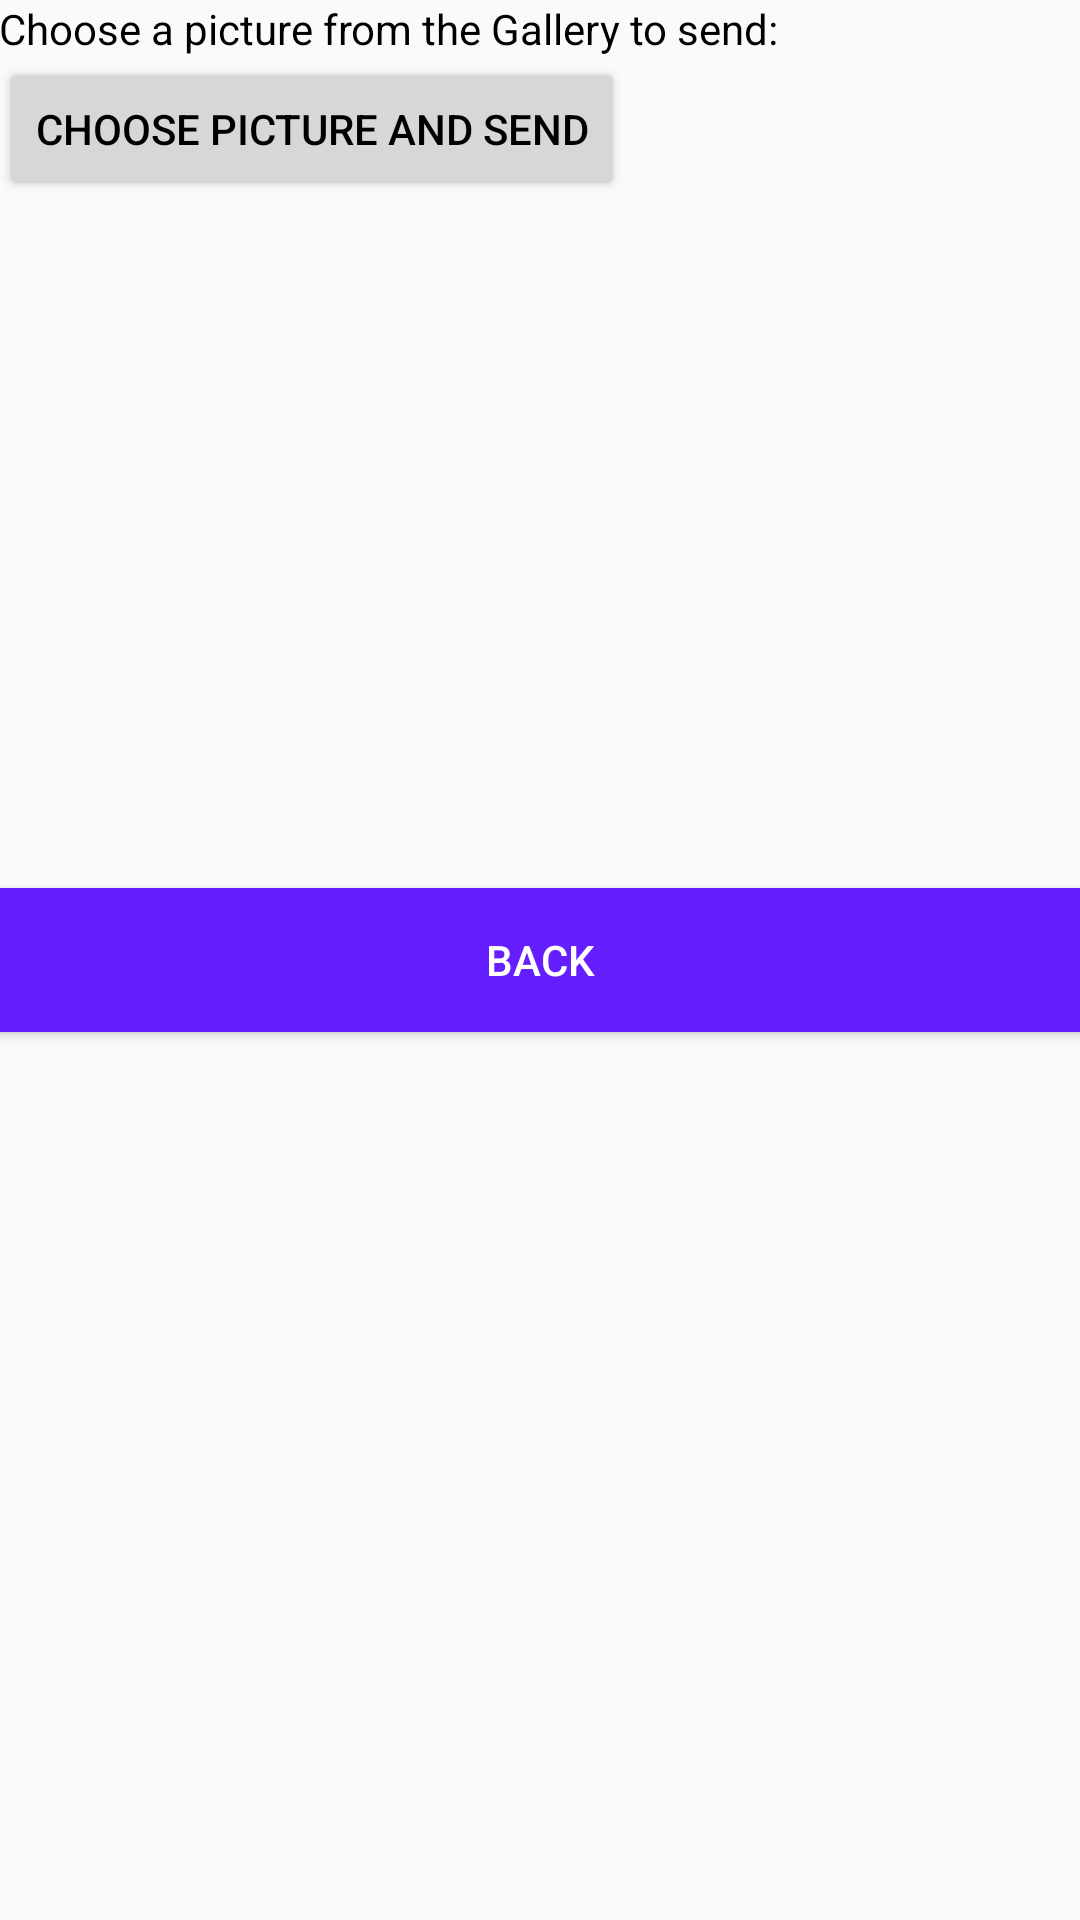

Reconstruct the res/layout file that produces this screen, plus the resources it refers to.
<!-- AndroidManifest.xml: application theme AppTheme -->
<!-- res/layout/activity_messaging.xml -->
<?xml version="1.0" encoding="utf-8"?>
<RelativeLayout xmlns:android="http://schemas.android.com/apk/res/android"
    xmlns:tools="http://schemas.android.com/tools"
    android:id="@+id/activity_main"
    android:layout_width="match_parent"
    android:layout_height="match_parent"
    android:paddingBottom="@dimen/activity_vertical_margin"
    android:paddingLeft="@dimen/activity_horizontal_margin"
    android:paddingRight="@dimen/activity_horizontal_margin"
    android:paddingTop="@dimen/activity_vertical_margin"
    tools:context=".MessagingActivity">

    

    <Button
        android:id="@+id/cancel_back_to_main4"
        android:layout_width="match_parent"
        android:layout_height="wrap_content"
        android:layout_centerVertical="true"
        android:layout_marginTop="30dp"
        android:background="#651FFF"
        android:onClick="onClickCancel"
        android:text="@string/back_tomain"
        android:textAllCaps="false"
        android:textColor="@android:color/white" />

    <TextView
        android:id="@+id/intro"
        android:layout_width="wrap_content"
        android:layout_height="wrap_content"
        android:layout_margin="@dimen/activity_horizontal_margin"
        android:text="@string/intro_text" />

    
    <Button
        android:id="@+id/button_photo"
        android:layout_width="wrap_content"
        android:layout_height="wrap_content"
        android:layout_below="@id/intro"
        android:text="@string/choose_picture_and_send"
        android:visibility="visible"
        android:onClick="choosePic"/>

</RelativeLayout>
<!-- resources referenced by this layout -->
<resources>
  <string name="back_tomain">BACK</string>
  <string name="choose_picture_and_send">Choose Picture and Send</string>
  <string name="intro_text">Choose a picture from the Gallery to send:</string>
  <style name="AppTheme" parent="Theme.AppCompat.DayNight.NoActionBar">
          <item name="colorPrimary">@color/purple_700</item>
          <item name="colorPrimaryDark">@color/design_default_color_primary_dark</item>
          <item name="colorAccent">@color/design_default_color_secondary</item>
          <item name="android:textColor">#000000</item>
      </style>
  <color name="purple_700">#FF3700B3</color>
</resources>
